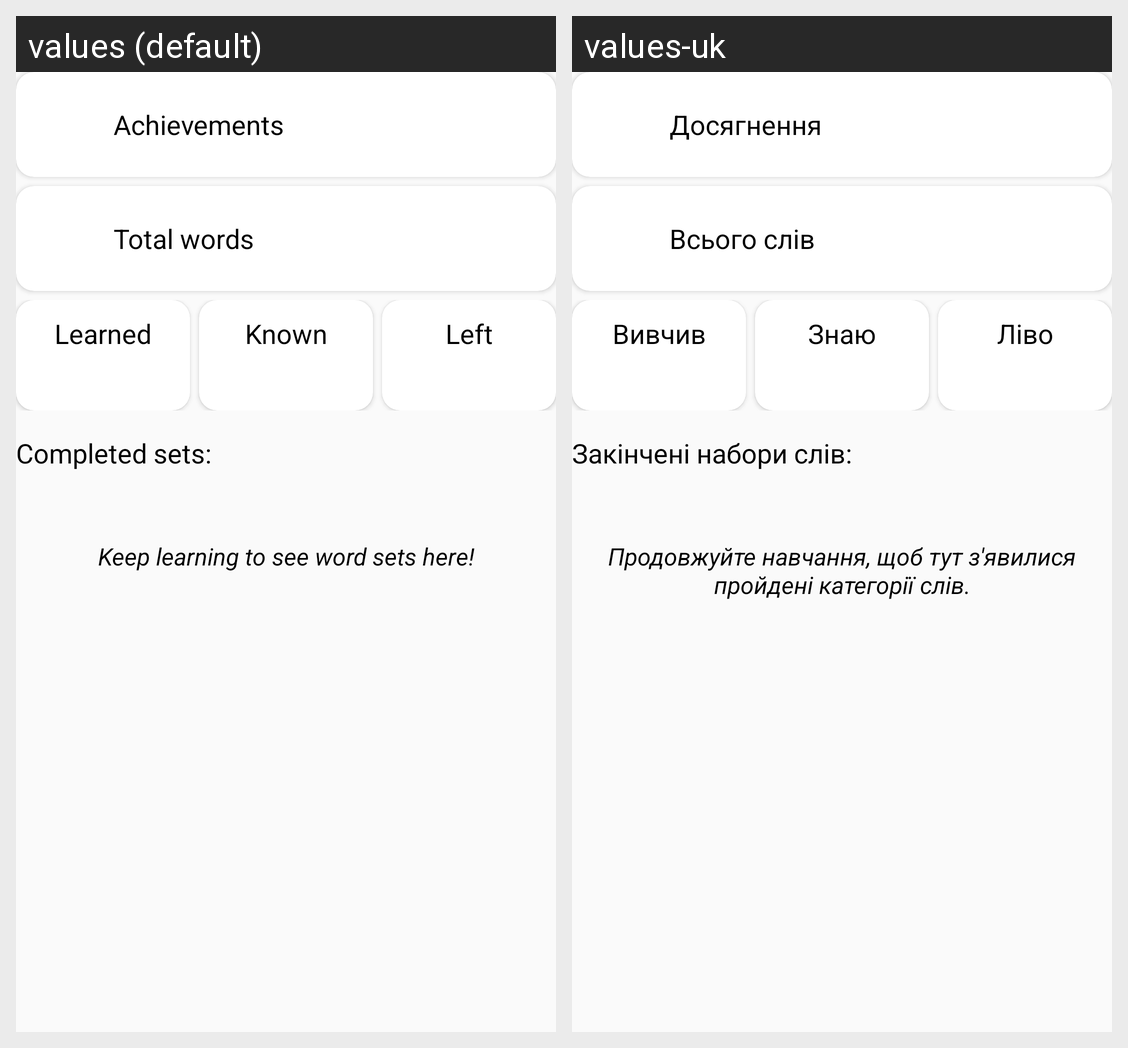

The Android screen above is rendered under two locales of the same app. Produce the string resources it draws, with the default and per-locale values.
Android screen res/layout/fragment_statistic_metric.xml rendered under 2 locales, left to right: values (default), values-uk. Device: Nexus 5 (rendered at 1080×1920; each locale shown at half size, 540×960, under a caption strip naming it); theme Theme.MindVocab.
Strings drawn on this screen, with the default value and each locale's value (text and hints the layout hard-codes, and strings that could not be matched under every locale, appear in the picture but are not listed):

achievements_statistic
  values: Achievements
  values-uk: Досягнення

total_words_statistic
  values: Total words
  values-uk: Всього слів

words_learned_statistic
  values: Learned
  values-uk: Вивчив

words_known_statistic
  values: Known
  values-uk: Знаю

words_left_statistic
  values: Left
  values-uk: Ліво

completed_sets
  values: Completed sets:
  values-uk: Закінчені набори слів:

completed_sets_empty_list_text
  values: Keep learning to see word sets here!
  values-uk: Продовжуйте навчання, щоб тут з'явилися пройдені категорії слів.
